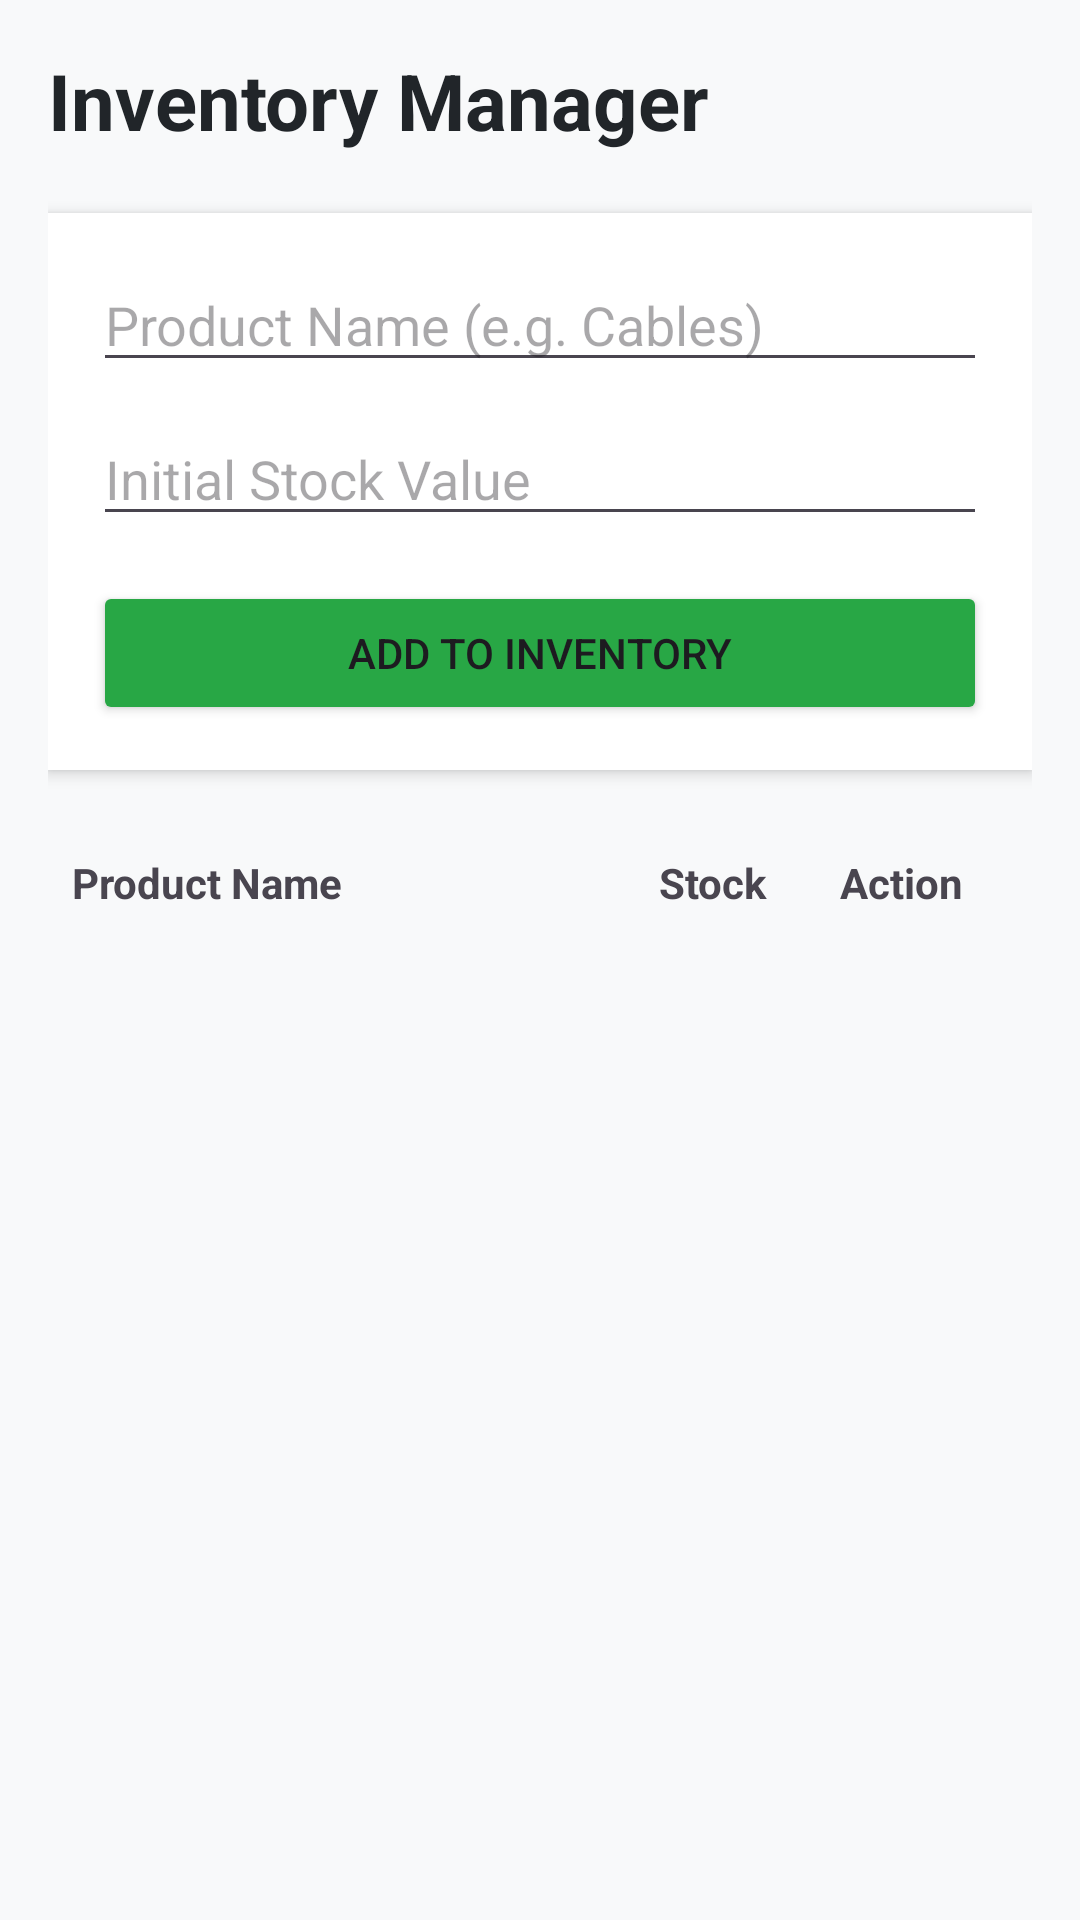

Produce the Android XML layout that renders to this screen, including the resource entries it uses.
<!-- AndroidManifest.xml: application theme Theme.Warehouseinventory -->
<!-- res/layout/activity_dashboard.xml -->
<?xml version="1.0" encoding="utf-8"?>
<LinearLayout xmlns:android="http://schemas.android.com/apk/res/android"
    android:layout_width="match_parent"
    android:layout_height="match_parent"
    android:orientation="vertical"
    android:padding="16dp"
    android:background="#F8F9FA">

    <TextView
        android:layout_width="wrap_content"
        android:layout_height="wrap_content"
        android:text="Inventory Manager"
        android:textSize="26sp"
        android:textStyle="bold"
        android:layout_marginBottom="20dp"
        android:textColor="#212529"/>

    
    <LinearLayout
        android:layout_width="match_parent"
        android:layout_height="wrap_content"
        android:orientation="vertical"
        android:padding="15dp"
        android:background="@android:color/white"
        android:elevation="3dp"
        android:layout_marginBottom="20dp">

        <EditText
            android:id="@+id/editProductName"
            android:layout_width="match_parent"
            android:layout_height="wrap_content"
            android:hint="Product Name (e.g. Cables)"
            android:inputType="textCapWords" />

        <EditText
            android:id="@+id/editInitialStock"
            android:layout_width="match_parent"
            android:layout_height="wrap_content"
            android:hint="Initial Stock Value"
            android:inputType="number"
            android:layout_marginTop="10dp" />

        <Button
            android:id="@+id/btnAddProduct"
            android:layout_width="match_parent"
            android:layout_height="wrap_content"
            android:text="Add to Inventory"
            android:layout_marginTop="15dp"
            android:backgroundTint="#28A745" />
    </LinearLayout>

    
    <LinearLayout
        android:layout_width="match_parent"
        android:layout_height="wrap_content"
        android:orientation="horizontal"
        android:padding="8dp">
        <TextView
            android:layout_width="0dp"
            android:layout_height="wrap_content"
            android:layout_weight="2"
            android:text="Product Name"
            android:textStyle="bold" />
        <TextView
            android:layout_width="0dp"
            android:layout_height="wrap_content"
            android:layout_weight="1"
            android:text="Stock"
            android:textAlignment="center"
            android:textStyle="bold" />
        <TextView
            android:layout_width="wrap_content"
            android:layout_height="wrap_content"
            android:text="Action"
            android:paddingRight="15dp"
            android:textStyle="bold" />
    </LinearLayout>

    
    <androidx.recyclerview.widget.RecyclerView
        android:id="@+id/recyclerView"
        android:layout_width="match_parent"
        android:layout_height="match_parent"
        android:layout_marginTop="5dp" />

</LinearLayout>
<!-- resources referenced by this layout -->
<resources>
  <style name="Theme.Warehouseinventory" parent="Base.Theme.Warehouseinventory" />
  <style name="Base.Theme.Warehouseinventory" parent="Theme.Material3.DayNight.NoActionBar">
          
          
      </style>
</resources>
